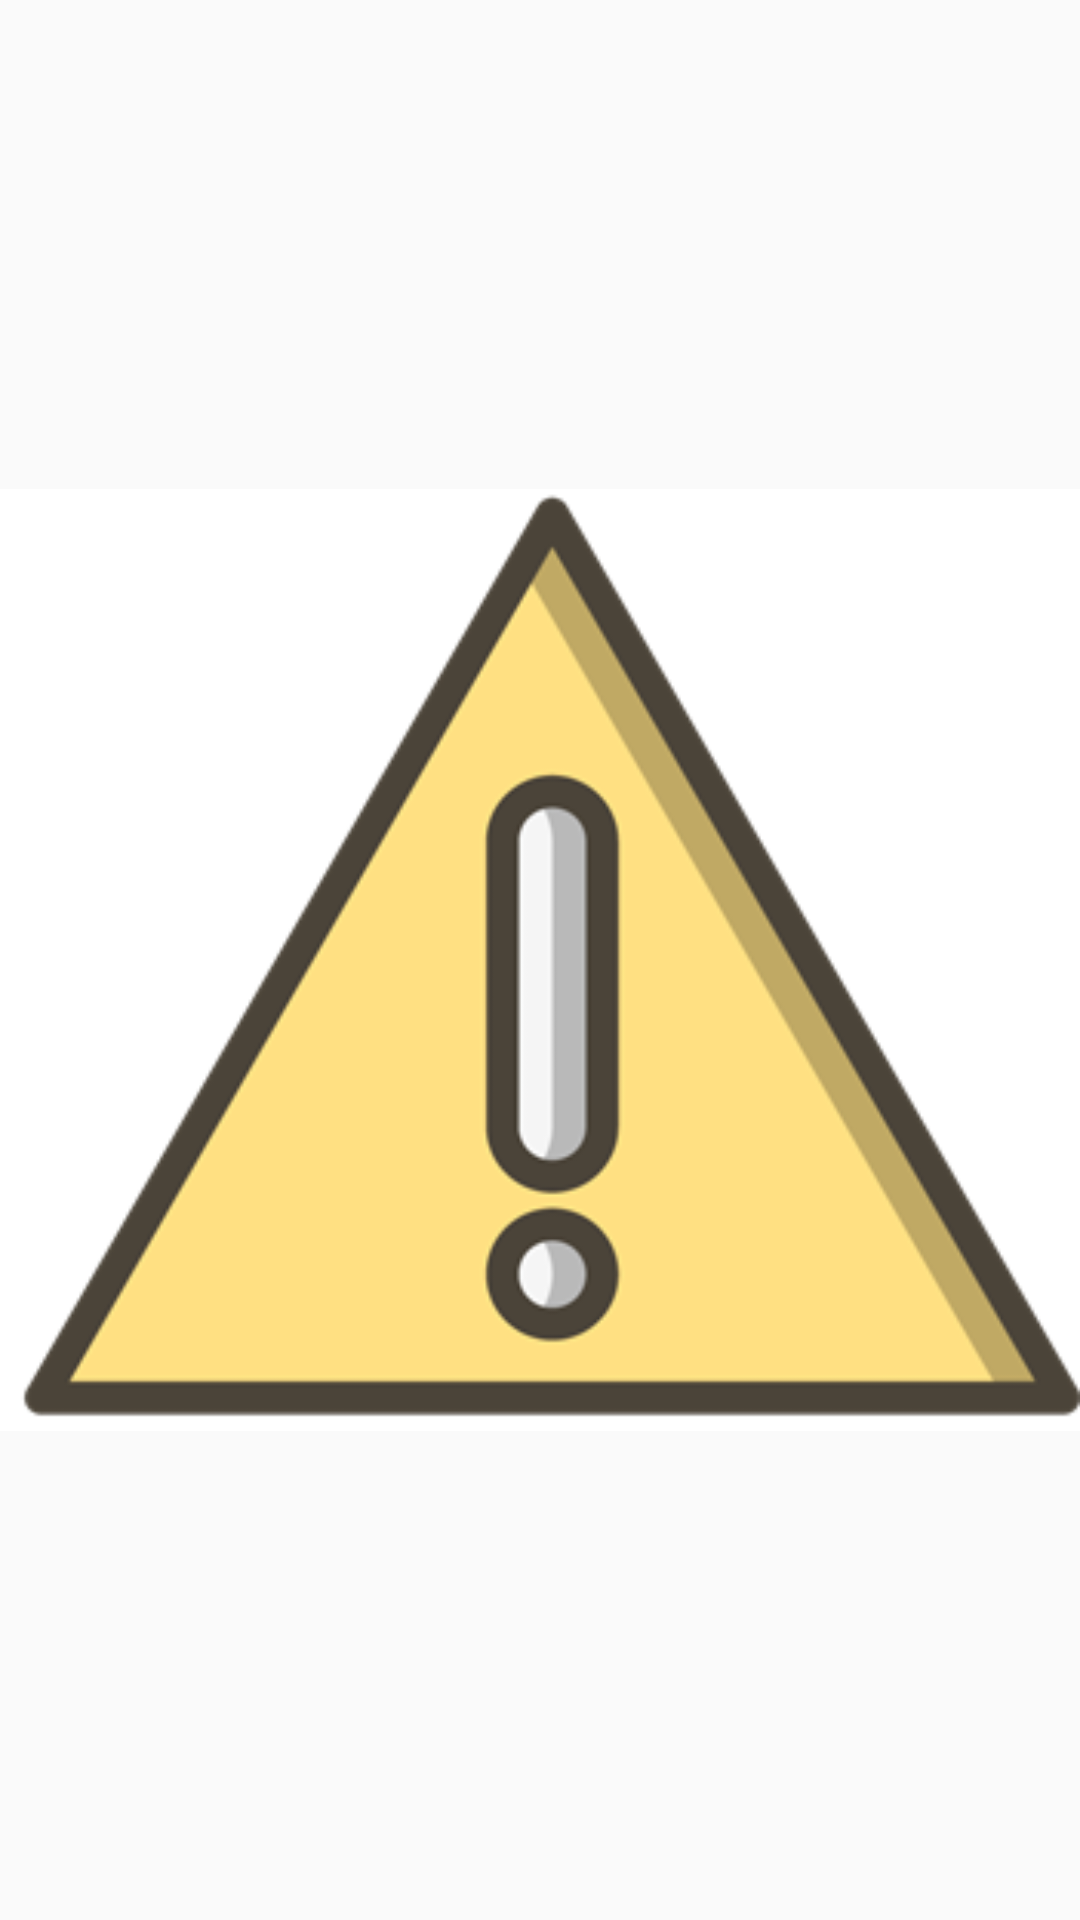

Layout XML and referenced resources for this Android screen:
<!-- AndroidManifest.xml: application theme AppTheme -->
<!-- res/layout/activity_watchout_dialog2.xml -->
<?xml version="1.0" encoding="utf-8"?>
<LinearLayout
    xmlns:android="http://schemas.android.com/apk/res/android"
    android:layout_width="match_parent"
    android:layout_height="match_parent"
    android:orientation="vertical"
    android:layout_gravity="center">

    <RelativeLayout
        android:layout_width="match_parent"
        android:layout_height="match_parent">

        <ImageView
            android:id="@+id/pic1"
            android:layout_width="match_parent"
            android:layout_height="match_parent"
            android:src="@drawable/anim_pic2"/>

    </RelativeLayout>

</LinearLayout>
<!-- resources referenced by this layout -->
<resources>
  <!-- drawable anim_pic2: png bitmap (drawable, 21368 bytes) -->
  <style name="AppTheme" parent="Theme.AppCompat.Light.DarkActionBar">
          
          <item name="colorPrimary">@color/colorPrimary</item>
          <item name="colorPrimaryDark">@color/colorPrimaryDark</item>
          <item name="colorAccent">@color/colorAccent</item>
      </style>
  <color name="colorPrimary">#3F51B5</color>
  <color name="colorPrimaryDark">#303F9F</color>
  <color name="colorAccent">#FF4081</color>
</resources>
